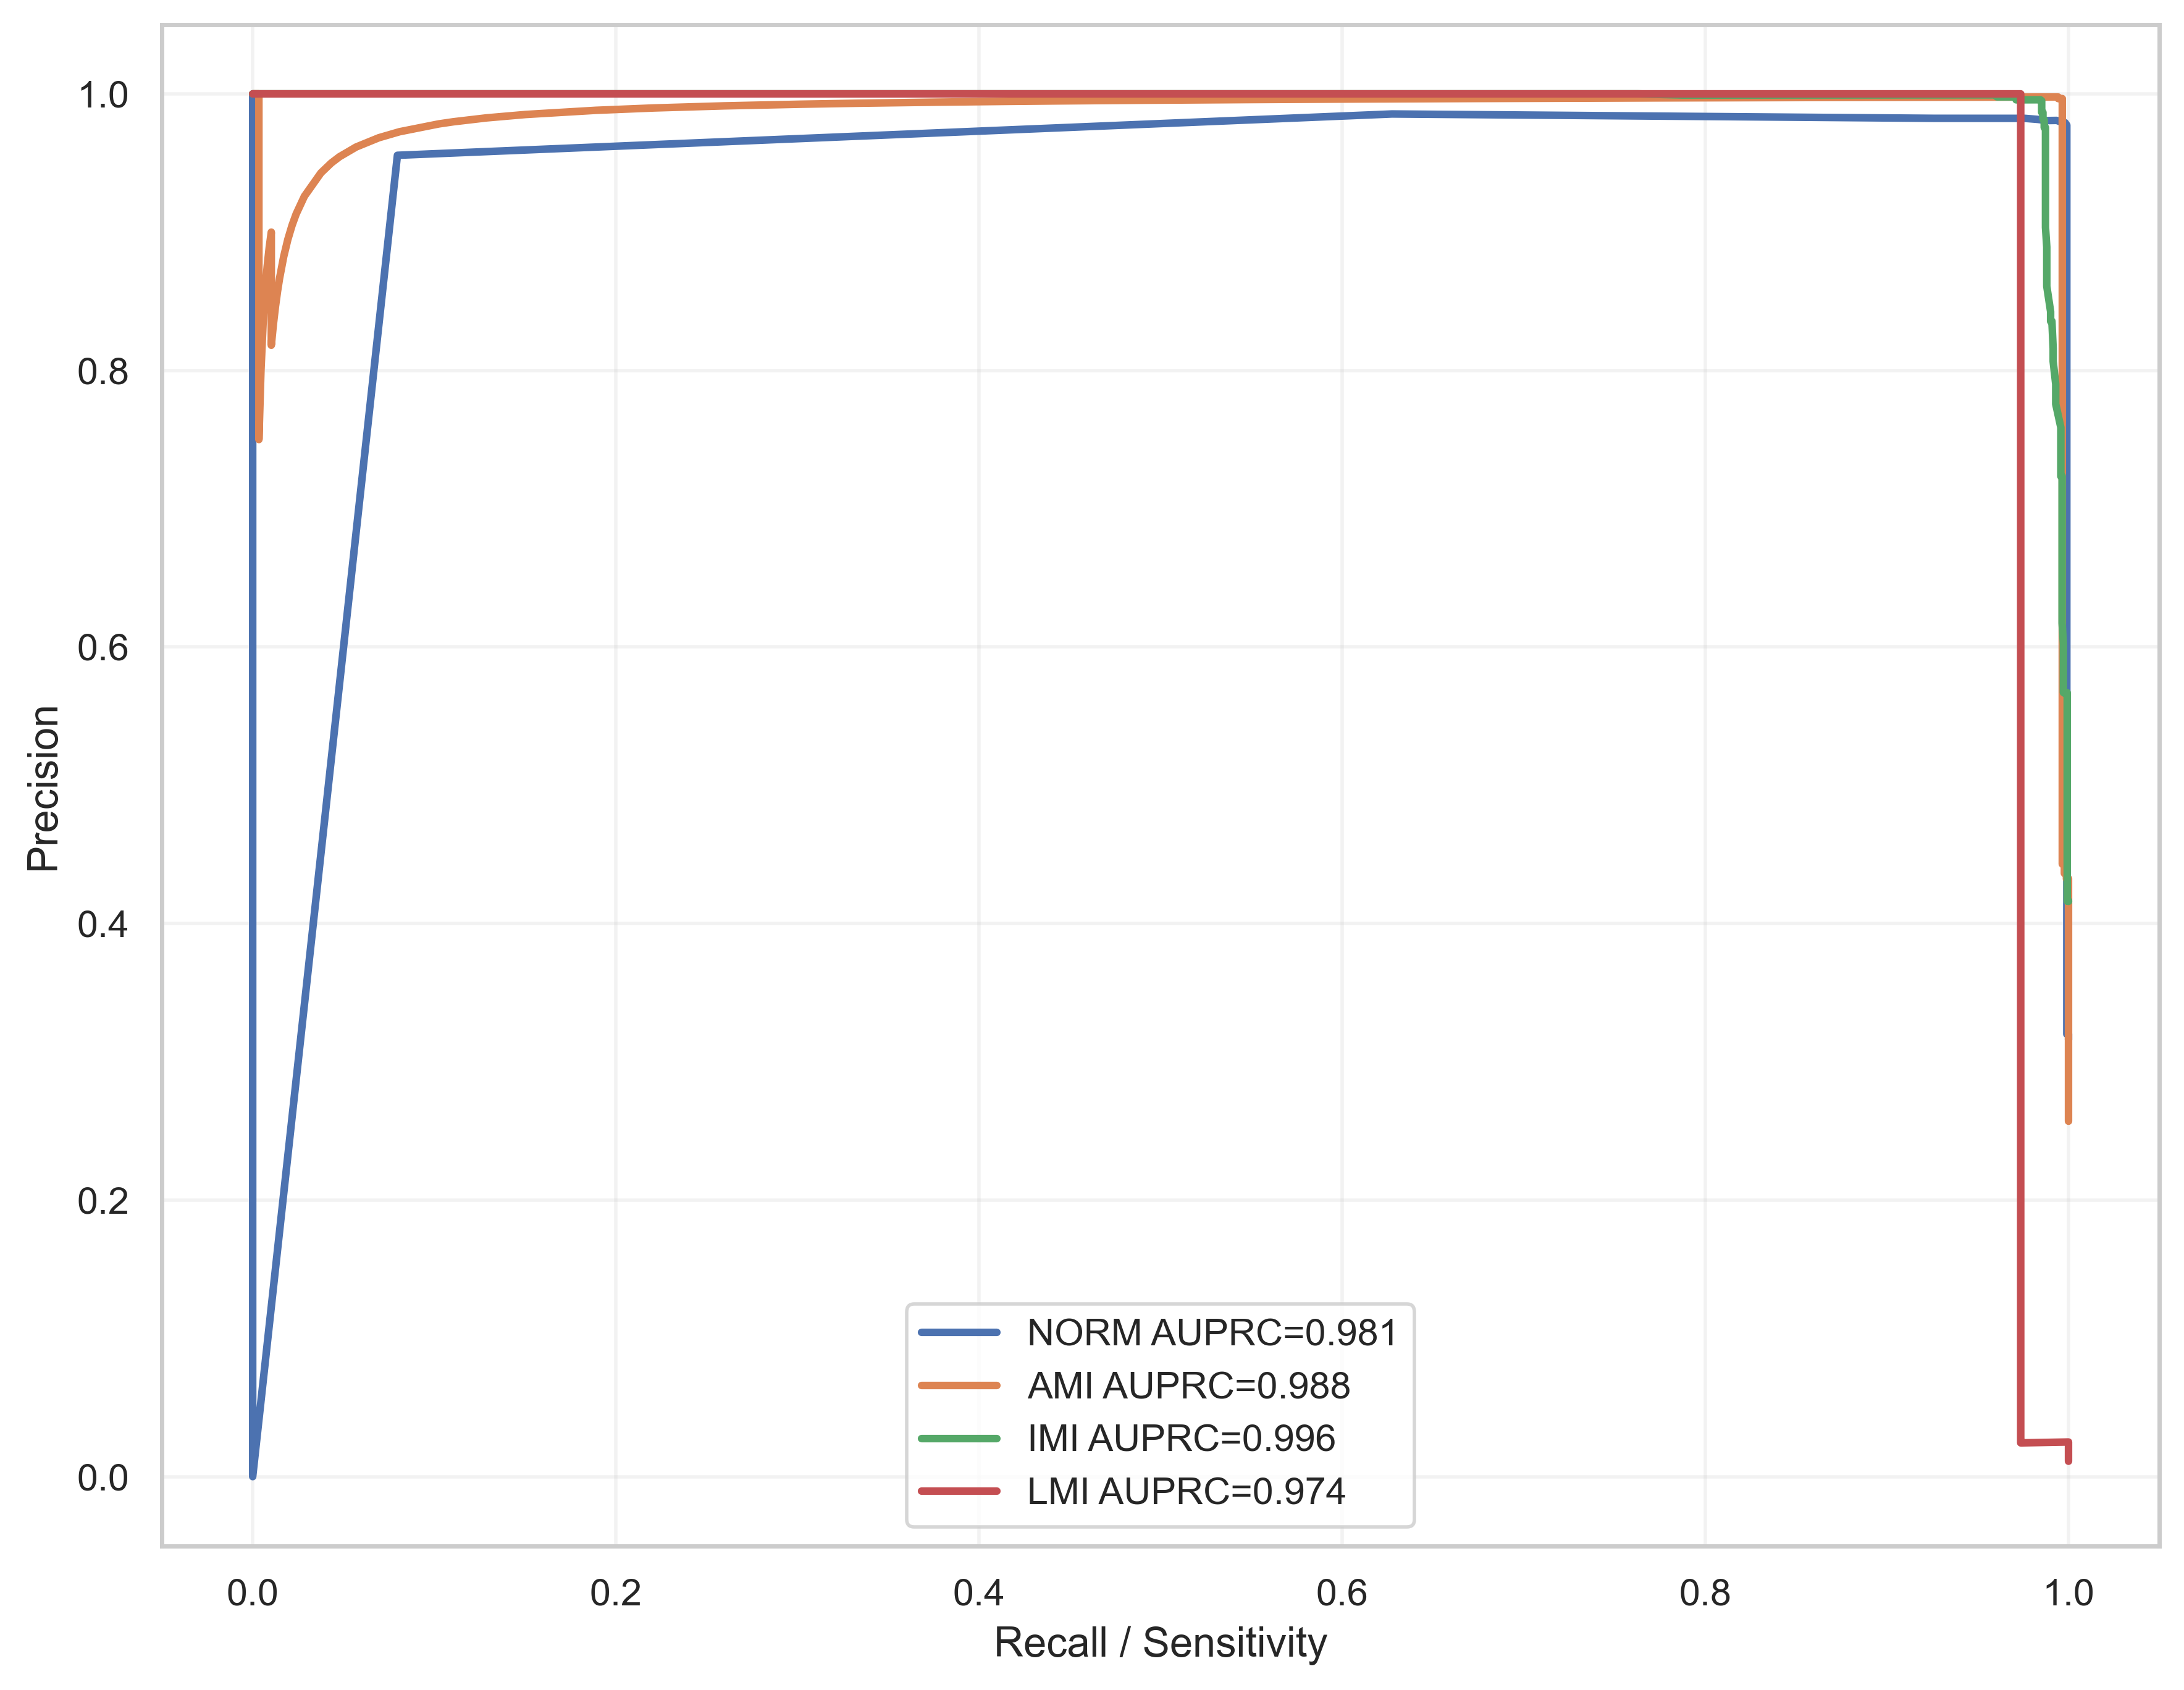

The table this chart was drawn from, first rows:
label, recall, precision, auprc
NORM, 1.0, 0.3159, 0.9812
NORM, 1.0, 0.316, 0.9812
NORM, 1.0, 0.3161, 0.9812
NORM, 1.0, 0.3161, 0.9812
NORM, 1.0, 0.3162, 0.9812
NORM, 1.0, 0.3163, 0.9812
NORM, 1.0, 0.3164, 0.9812
NORM, 1.0, 0.3165, 0.9812
NORM, 1.0, 0.3166, 0.9812
NORM, 1.0, 0.3167, 0.9812
NORM, 1.0, 0.3168, 0.9812
NORM, 1.0, 0.3169, 0.9812
NORM, 1.0, 0.317, 0.9812
NORM, 1.0, 0.3171, 0.9812
NORM, 1.0, 0.3172, 0.9812
NORM, 1.0, 0.3173, 0.9812
NORM, 1.0, 0.3174, 0.9812
NORM, 1.0, 0.3174, 0.9812
NORM, 1.0, 0.3175, 0.9812
NORM, 1.0, 0.3176, 0.9812
NORM, 1.0, 0.3177, 0.9812
NORM, 1.0, 0.3178, 0.9812
NORM, 1.0, 0.3179, 0.9812
NORM, 1.0, 0.318, 0.9812
NORM, 1.0, 0.3181, 0.9812
NORM, 1.0, 0.3182, 0.9812
NORM, 1.0, 0.3183, 0.9812
NORM, 1.0, 0.3184, 0.9812
NORM, 1.0, 0.3185, 0.9812
NORM, 1.0, 0.3186, 0.9812
NORM, 1.0, 0.3187, 0.9812
NORM, 1.0, 0.3188, 0.9812
NORM, 1.0, 0.3189, 0.9812
NORM, 1.0, 0.3189, 0.9812
NORM, 1.0, 0.319, 0.9812
NORM, 1.0, 0.3191, 0.9812
NORM, 1.0, 0.3192, 0.9812
NORM, 1.0, 0.3193, 0.9812
NORM, 1.0, 0.3194, 0.9812
NORM, 1.0, 0.3195, 0.9812
NORM, 1.0, 0.3196, 0.9812
NORM, 1.0, 0.3197, 0.9812
NORM, 1.0, 0.3198, 0.9812
NORM, 1.0, 0.3199, 0.9812
NORM, 1.0, 0.32, 0.9812
NORM, 1.0, 0.3201, 0.9812
NORM, 1.0, 0.3202, 0.9812
NORM, 0.9991, 0.32, 0.9812
NORM, 0.9991, 0.3201, 0.9812
NORM, 0.9991, 0.3202, 0.9812
NORM, 0.9991, 0.3203, 0.9812
NORM, 0.9991, 0.3204, 0.9812
NORM, 0.9991, 0.3205, 0.9812
NORM, 0.9991, 0.3205, 0.9812
NORM, 0.9991, 0.3206, 0.9812
NORM, 0.9991, 0.3207, 0.9812
NORM, 0.9991, 0.3208, 0.9812
NORM, 0.9991, 0.3209, 0.9812
NORM, 0.9991, 0.321, 0.9812
NORM, 0.9991, 0.3211, 0.9812
... 6,915 more rows
